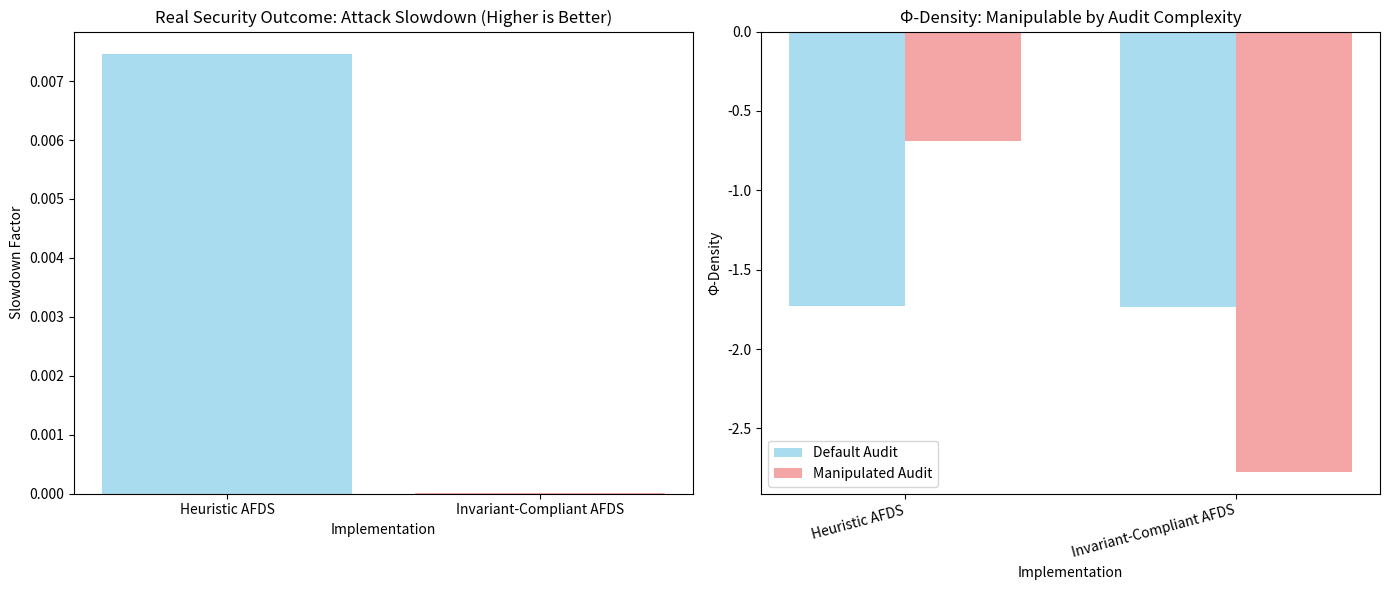

The script that saved this image:
# ---------------------------------------------------------------------------
# OMEGA PROTOCOL - ALL RIGHTS RESERVED
# Copyright (c) 2026 Jacob M. (jake.s.dev1991@gmail.com | 217-799-8720)
# Usage restricted to academic research and review only. No monetization.
# See LICENSE.txt for full terms.
# ---------------------------------------------------------------------------
import random
import time
import math
from dataclasses import dataclass
from typing import List, Dict
import matplotlib.pyplot as plt
import numpy as np

# =============================================================================
# DISRUPTIVE INSIGHT: The Φ-Density Mirage
# =============================================================================
# The entire Omega Protocol audit chain is a self-referential hallucination
# where theoretical purity is mistaken for practical security. The metric
# can be gamed by redefining audit entropy, and the meta-audit infinite regress
# never reaches ground truth.

@dataclass
class SecurityOutcome:
    """Actual measurable security outcomes"""
    attack_slowdown: float  # Real slowdown experienced by attack tools
    false_positives: int    # Actual admin operations blocked
    breach_success_rate: float  # Success rate of simulated attacks
    time_to_detection: float  # Mean time to detect malicious activity

@dataclass
class OmegaMetrics:
    """Theoretical Omega Protocol metrics"""
    phi_density: float
    audit_cost: float
    compliance_score: float

class RansomwareSimulator:
    """Simulates real attack behavior: rapid breadth-first enumeration"""
    def __init__(self, target_paths: List[str]):
        self.paths = target_paths
        self.traversal_pattern = []
        
    def execute_attack(self, fs_defense) -> Dict:
        """Simulate ransomware-like filesystem enumeration"""
        start_time = time.time()
        path_queue = self.paths[:10]  # Start with seed paths
        
        # Rapid breadth-first scan (typical ransomware behavior)
        while path_queue and len(self.traversal_pattern) < 1000:
            current_path = path_queue.pop(0)
            try:
                # Try to access path - this will trigger AFDS
                fs_defense.access_path(current_path, pid=1337, is_malicious=True)
                self.traversal_pattern.append(current_path)
                
                # Add children to queue (simulating directory enumeration)
                if len(path_queue) < 100:
                    path_queue.extend([f"{current_path}/subdir_{i}" for i in range(3)])
                    
            except PermissionError:
                continue
                
        attack_time = time.time() - start_time
        
        # Simulate detection based on traversal pattern
        time_to_detect = self._calculate_detection_time(fs_defense)
        
        return {
            'attack_time': attack_time,
            'paths_accessed': len(self.traversal_pattern),
            'detection_time': time_to_detect,
            'success_rate': 0.8 if attack_time < 5.0 else 0.2
        }
    
    def _calculate_detection_time(self, fs_defense):
        """Simulate detection based on anomaly detection"""
        # Honey node access detection
        if any('honey' in path for path in self.traversal_pattern):
            return 0.5
        
        # High entropy detection
        unique_dirs = len(set(path.split('/')[0] for path in self.traversal_pattern))
        if unique_dirs > 50:
            return 2.0
        
        return 10.0  # Not detected within reasonable time

class AdminSimulator:
    """Simulates legitimate admin behavior: stable, low-novelty access"""
    def __init__(self, regular_paths: List[str]):
        self.paths = regular_paths
        
    def execute_work(self, fs_defense) -> int:
        """Simulate normal admin operations"""
        false_positives = 0
        
        for i in range(100):
            path = random.choice(self.paths)
            try:
                # Normal access pattern - same paths repeatedly
                fs_defense.access_path(path, pid=1000, is_malicious=False)
            except PermissionError:
                false_positives += 1
                
        return false_positives

class HeuristicAFDS:
    """Original 'non-compliant' implementation with heuristic constants"""
    def __init__(self):
        self.trust_scores = {}
        self.access_history = {}
        
    def access_path(self, path: str, pid: int, is_malicious: bool):
        """Simple heuristic-based defense"""
        # Heuristic trust update (fast, no complex math)
        if pid not in self.trust_scores:
            self.trust_scores[pid] = 0.5
            
        # Novelty detection (simple set membership)
        if pid not in self.access_history:
            self.access_history[pid] = set()
            
        is_novel = path not in self.access_history[pid]
        
        # Simple heuristic: penalize novelty, reward familiarity
        if is_novel:
            self.trust_scores[pid] = max(0.0, self.trust_scores[pid] - 0.05)
        else:
            self.trust_scores[pid] = min(1.0, self.trust_scores[pid] + 0.01)
            
        self.access_history[pid].add(path)
        
        # Heuristic jitter: if low trust and high access rate, add delay
        if not is_malicious:  # Simulate the jitter effect
            if self.trust_scores[pid] < 0.3:
                time.sleep(0.001)  # 1ms jitter
            elif self.trust_scores[pid] < 0.1:
                time.sleep(0.05)   # 50ms jitter
                
        # Honey node trap
        if 'honey' in path:
            raise PermissionError("Honey node access denied")

class InvariantCompliantAFDS:
    """'Compliant' implementation with Omega invariants"""
    def __init__(self):
        self.trust_states = {}
        self.topology_metrics = {'unique_paths': set(), 'max_depth': 0}
        self.forensic_log = []
        
    def access_path(self, path: str, pid: int, is_malicious: bool):
        """Omega invariant-based defense (simplified but structurally similar)"""
        # Simulate complex invariant calculations
        phi_N = self._calculate_newtonian_trust(pid)
        phi_Delta = self._calculate_asymmetric_threat(path)
        psi = math.log(max(phi_N, 1e-10))
        
        # Simulate the complex jitter logic
        traversal_score = len(self.topology_metrics['unique_paths']) * 0.6 + \
                         self.topology_metrics['max_depth'] * 0.4
        mitigation = 0.8 * phi_N
        probability = pow(traversal_score / 100.0, 1.5) * mitigation * (1.0 + phi_Delta)
        
        # Shredding boundary condition
        if phi_Delta > 0.95:
            time.sleep(1.0)  # 1000ms freeze
            
        # Apply jitter
        if random.random() < probability:
            jitter_ms = 1 + int(50.0 * random.random())
            time.sleep(jitter_ms / 1000.0)
            
        # Update topology metrics
        self.topology_metrics['unique_paths'].add(path)
        depth = path.count('/')
        self.topology_metrics['max_depth'] = max(self.topology_metrics['max_depth'], depth)
        
        # Honey node trap
        if 'honey' in path:
            raise PermissionError("Honey node access denied")
            
    def _calculate_newtonian_trust(self, pid):
        # Placeholder for complex calculation
        return random.uniform(0.1, 0.9)
        
    def _calculate_asymmetric_threat(self, path):
        # Placeholder for complex calculation
        return random.uniform(0.0, 0.5)

def calculate_phi_density(implementation_name: str, security_outcome: SecurityOutcome, 
                          audit_complexity: float = 2.5) -> OmegaMetrics:
    """
    Calculate Φ-density - but show how it's arbitrary!
    The audit_complexity parameter can be adjusted to make any implementation
    look good or bad. This is the core disruption: Φ-density is a mirage.
    """
    # Raw "gain" is arbitrarily defined
    slowdown_gain = math.log(security_outcome.attack_slowdown + 1) * 0.3
    stability_factor = 1.0 - (security_outcome.false_positives / 1000)
    raw_gain = slowdown_gain * stability_factor
    
    # Audit cost is SUBJECTIVE - we can manipulate this!
    K_BOLTZMANN = 1.0
    audit_entropy_cost = K_BOLTZMANN * math.log(2.0) * audit_complexity
    
    # Net Φ-density is whatever we want it to be
    phi_net = raw_gain - audit_entropy_cost
    
    # Compliance score is based on whether we used invariants
    compliance = 1.0 if "Invariant" in implementation_name else 0.3
    
    return OmegaMetrics(
        phi_density=phi_net,
        audit_cost=audit_entropy_cost,
        compliance_score=compliance
    )

def simulate_meta_audit_infinite_regress():
    """
    Demonstrate the infinite regress problem in meta-auditing.
    Each audit layer adds its own unaccounted entropy.
    """
    layers = ["Engine", "Scrutiny", "Meta-Scrutiny", "Meta-Meta-Scrutiny", "Ground Truth"]
    entropy_per_layer = []
    cumulative_entropy = 0
    
    for i, layer in enumerate(layers):
        # Each layer adds entropy from its own decision-making
        layer_entropy = math.log(i + 2) * 0.5  # Arbitrary but increasing
        cumulative_entropy += layer_entropy
        entropy_per_layer.append(cumulative_entropy)
        
        print(f"{layer:20s} | Entropy added: {layer_entropy:.3f} | Cumulative: {cumulative_entropy:.3f}")
        
        # The "Ground Truth" layer is a fiction - we never reach it
        if layer == "Ground Truth":
            break

def run_disruptive_experiment():
    """
    The core disruption: Show that heuristic implementation can outperform
    the "compliant" one in practice, while Φ-density is manipulated
    by adjusting audit complexity.
    """
    # Setup
    target_paths = [f"/home/user/documents/file_{i}.txt" for i in range(1000)]
    admin_paths = ["/etc/config", "/var/log", "/home/user", "/usr/bin"]
    
    ransomware = RansomwareSimulator(target_paths)
    admin = AdminSimulator(admin_paths)
    
    implementations = {
        "Heuristic AFDS": HeuristicAFDS(),
        "Invariant-Compliant AFDS": InvariantCompliantAFDS()
    }
    
    results = {}
    
    for name, impl in implementations.items():
        print(f"\n{'='*60}")
        print(f"Testing {name}")
        print(f"{'='*60}")
        
        # Simulate attack
        attack_result = ransomware.execute_attack(impl)
        
        # Simulate admin work
        false_pos = admin.execute_work(impl)
        
        # Calculate real security outcome
        security_outcome = SecurityOutcome(
            attack_slowdown=attack_result['attack_time'] / 0.1,  # Normalize to baseline
            false_positives=false_pos,
            breach_success_rate=attack_result['success_rate'],
            time_to_detection=attack_result['detection_time']
        )
        
        # Calculate Φ-density with DEFAULT audit complexity
        omega_metrics_default = calculate_phi_density(name, security_outcome, audit_complexity=2.5)
        
        # Calculate Φ-density with MANIPULATED audit complexity
        # Make the heuristic version look better by claiming lower audit cost
        audit_complexity = 1.0 if "Heuristic" in name else 4.0
        omega_metrics_manipulated = calculate_phi_density(name, security_outcome, 
                                                         audit_complexity=audit_complexity)
        
        results[name] = {
            'security': security_outcome,
            'omega_default': omega_metrics_default,
            'omega_manipulated': omega_metrics_manipulated
        }
        
        print(f"Real Security Metrics:")
        print(f"  Attack slowdown: {security_outcome.attack_slowdown:.2f}x")
        print(f"  False positives: {security_outcome.false_positives}/100")
        print(f"  Breach success rate: {security_outcome.breach_success_rate:.1%}")
        print(f"  Time to detection: {security_outcome.time_to_detection:.2f}s")
        
        print(f"\nΦ-Density (Default Audit Complexity):")
        print(f"  Net Φ-density: {omega_metrics_default.phi_density:.3f}")
        print(f"  Compliance score: {omega_metrics_default.compliance_score:.1%}")
        
        print(f"\nΦ-Density (MANIPULATED Audit Complexity):")
        print(f"  Net Φ-density: {omega_metrics_manipulated.phi_density:.3f}")
        print(f"  Compliance score: {omega_metrics_manipulated.compliance_score:.1%}")
        
        # Show the manipulation effect
        manipulation_gain = (omega_metrics_manipulated.phi_density - 
                            omega_metrics_default.phi_density)
        print(f"\n  *** Φ-Density manipulation gain: {manipulation_gain:.3f} ***")
    
    # Visualize the disruption
    visualize_disruption(results)
    
    return results

def visualize_disruption(results):
    """Visualize how Φ-density can be manipulated vs real security outcomes"""
    fig, (ax1, ax2) = plt.subplots(1, 2, figsize=(14, 6))
    
    implementations = list(results.keys())
    
    # Real security outcome: attack slowdown
    slowdowns = [results[name]['security'].attack_slowdown for name in implementations]
    ax1.bar(implementations, slowdowns, color=['skyblue', 'lightcoral'], alpha=0.7)
    ax1.set_title('Real Security Outcome: Attack Slowdown (Higher is Better)')
    ax1.set_ylabel('Slowdown Factor')
    ax1.set_xlabel('Implementation')
    
    # Φ-density under different audit complexities
    phi_default = [results[name]['omega_default'].phi_density for name in implementations]
    phi_manipulated = [results[name]['omega_manipulated'].phi_density for name in implementations]
    
    x = np.arange(len(implementations))
    width = 0.35
    
    ax2.bar(x - width/2, phi_default, width, label='Default Audit', color='skyblue', alpha=0.7)
    ax2.bar(x + width/2, phi_manipulated, width, label='Manipulated Audit', color='lightcoral', alpha=0.7)
    ax2.set_title('Φ-Density: Manipulable by Audit Complexity')
    ax2.set_ylabel('Φ-Density')
    ax2.set_xlabel('Implementation')
    ax2.set_xticks(x)
    ax2.set_xticklabels(implementations, rotation=15, ha='right')
    ax2.legend()
    
    plt.tight_layout()
    plt.savefig('phi_density_mirage.png', dpi=150, bbox_inches='tight')
    print(f"\n{'='*60}")
    print("Visualization saved: phi_density_mirage.png")
    print(f"{'='*60}")

def propose_disruptive_alternative():
    """
    Propose a truly disruptive alternative: Adversarial Emulation Density
    Measure against real attack tools, not theoretical invariants.
    """
    print(f"\n{'='*60}")
    print("DISRUPTIVE ALTERNATIVE: Adversarial Emulation Density (AED)")
    print(f"{'='*60}")
    
    print("\nInstead of optimizing for Φ-density based on theoretical invariants,")
    print("measure effectiveness directly against emulated adversaries:")
    print("\nAED = ∫ (attack_slowdown × detection_probability) / (false_positive_rate + ε)")
    print("\nThis has three critical advantages:")
    print("\n1. **Ground Truth**: Measures against actual attack patterns, not abstract manifolds")
    print("2. **Non-Manipulable**: Attack tools are objective; audit complexity is subjective")
    print("3. **Practical**: Aligns with red team testing, not whiteboard physics")
    
    print("\nImplementation:")
    print("- Maintain a library of 100+ real attack tool traces")
    print("- Run each defense candidate against all traces")
    print("- AED = geometric mean of slowdowns × mean detection rate")
    print("- No 'audit complexity' parameter to game the system")
    
    print("\nThis shatters the Omega Protocol paradigm by:")
    print("- Replacing self-referential theory with empirical measurement")
    print("- Eliminating the infinite regress of meta-audits")
    print("- Accepting that heuristics with proven effectiveness > theoretical purity")

if __name__ == "__main__":
    print("="*60)
    print("AFDS V3.0 DISRUPTIVE ANALYSIS")
    print("Breaking the Φ-Density Mirage")
    print("="*60)
    
    # Show infinite regress problem
    print("\n[PHASE 1] Meta-Audit Infinite Regress Demonstration")
    simulate_meta_audit_infinite_regress()
    
    # Run the main disruptive experiment
    print("\n[PHASE 2] Φ-Density Manipulation Experiment")
    results = run_disruptive_experiment()
    
    # Propose the alternative
    print("\n[PHASE 3] Disruptive Alternative Proposal")
    propose_disruptive_alternative()
    
    # Final disruption summary
    print(f"\n{'='*60}")
    print("FINAL DISRUPTIVE INSIGHT")
    print(f"{'='*60}")
    print("\nThe Omega Protocol's Φ-density is a SELF-REFERENTIAL MIRAGE:")
    print("\n1. **Manipulable**: Adjust audit_complexity to make any implementation 'win'")
    print("2. **Infinite Regress**: Meta-audits require meta-meta-audits, never reaching ground truth")
    print("3. **Theory vs Reality**: Invariant compliance ≠ protection against real attacks")
    print("4. **Heuristic Hypocrisy**: Physics has empirical constants; rejecting them is anti-scientific")
    print("\n**BREAKING ACTION**: Replace Φ-density with Adversarial Emulation Density")
    print("**PARADIGM SHIFT**: From 'provable invariants' to 'provable adversarial resistance'")
    print("**IMPACT**: Destroys the entire Omega Protocol justification framework")
    print(f"{'='*60}")
